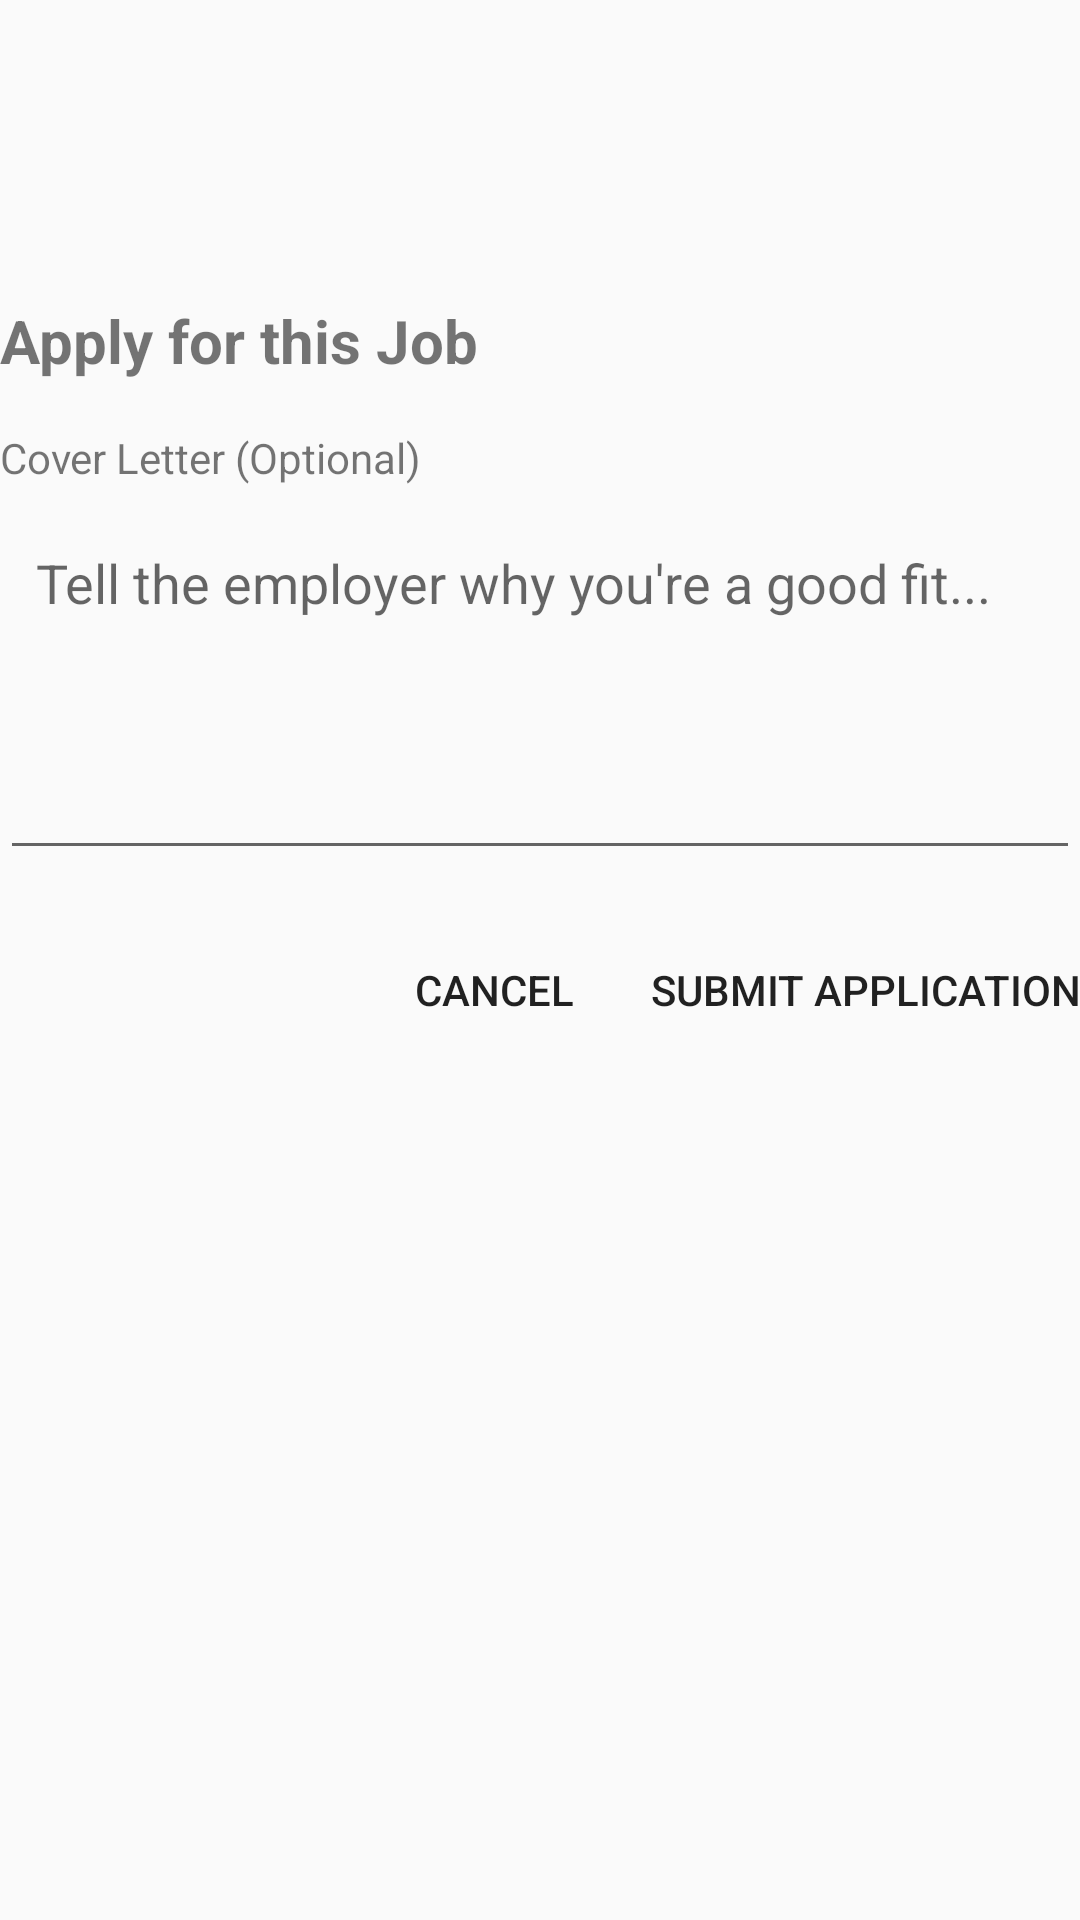

Produce the Android XML layout that renders to this screen, including the resource entries it uses.
<!-- AndroidManifest.xml: application theme Theme.AppCompat.Light.DarkActionBar -->
<!-- res/layout/dialog_apply.xml -->
<?xml version="1.0" encoding="utf-8"?>
<LinearLayout xmlns:android="http://schemas.android.com/apk/res/android"
    xmlns:tools="http://schemas.android.com/tools"
    android:layout_width="match_parent"
    android:layout_height="wrap_content"
    android:orientation="vertical"
    android:paddingTop="100dp">

    <TextView
        android:layout_width="wrap_content"
        android:layout_height="wrap_content"
        android:text="Apply for this Job"
        android:textSize="20sp"
        android:textStyle="bold"
        android:layout_marginBottom="16dp"
        tools:ignore="HardcodedText" />

    <TextView
        android:layout_width="wrap_content"
        android:layout_height="wrap_content"
        android:text="Cover Letter (Optional)"
        android:textSize="14sp"
        android:layout_marginBottom="8dp"
        tools:ignore="HardcodedText" />

    <EditText
        android:id="@+id/etCoverLetter"
        android:layout_width="match_parent"
        android:layout_height="120dp"
        android:hint="Tell the employer why you're a good fit..."
        android:inputType="textMultiLine"
        android:gravity="top"
        android:padding="12dp"
        android:layout_marginBottom="16dp"
        tools:ignore="Autofill,HardcodedText,VisualLintTextFieldSize" />

    <LinearLayout
        android:layout_width="match_parent"
        android:layout_height="wrap_content"
        android:orientation="horizontal"
        android:gravity="end">

        <Button
            android:id="@+id/btnCancel"
            android:layout_width="wrap_content"
            android:layout_height="wrap_content"
            android:text="Cancel"
            android:layout_marginEnd="8dp"
            style="@style/Widget.AppCompat.Button.Borderless"
            tools:ignore="HardcodedText" />

        <Button
            android:id="@+id/btnSubmit"
            android:layout_width="wrap_content"
            android:layout_height="wrap_content"
            android:text="Submit Application"
            android:background="@drawable/button_background"
            tools:ignore="ButtonStyle,HardcodedText" />

    </LinearLayout>

</LinearLayout>
<!-- resources referenced by this layout -->
<resources>

</resources>
